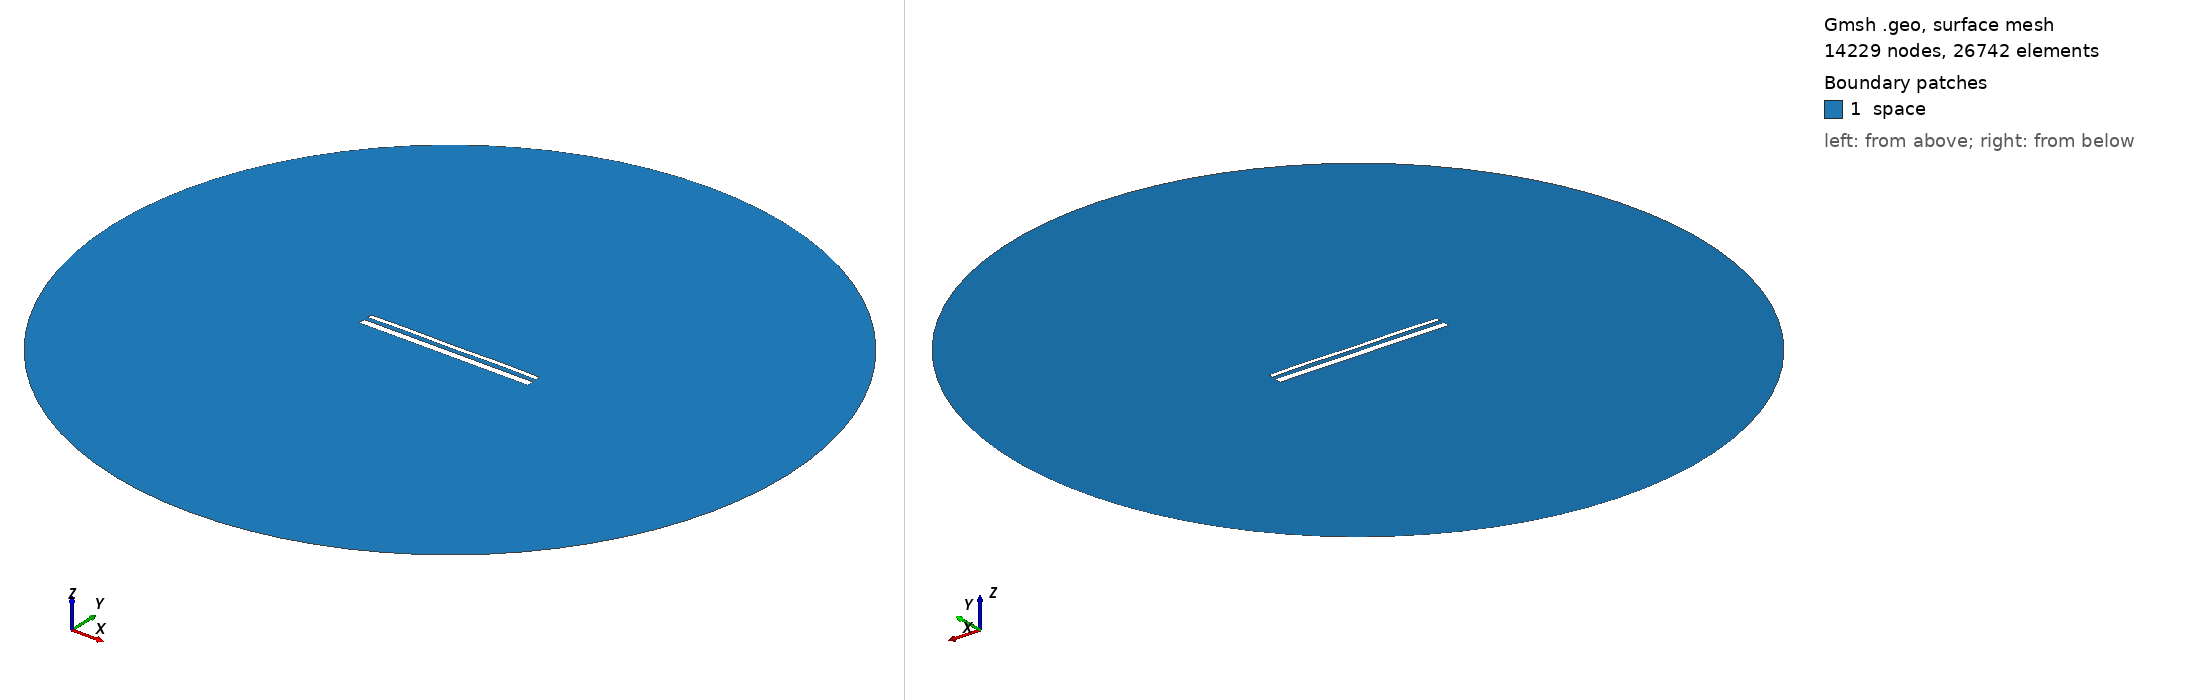

Gmsh geometry script, surface-meshed: 14229 nodes, 26742 surface elements. Boundary patches (legend numbers): 1 space. Left view from above one corner, right view from below the opposite corner. Legend entries are the model's physical surfaces. The drawing asked Gmsh for element sizes between 1% and 20% of the model's largest extent; the script's own settings can give other sizes.

=== 14965.geo (drawn) ===
//---------------------------------------
// Geometry kernel
//---------------------------------------

SetFactory("OpenCASCADE");



//---------------------------------------
// Parameters of the geometry
//---------------------------------------

// Overetch of the upper plate
overetch = 0.5;

// Distance between the plates
distance = 2.25;

// Discretization over the x axis (for the deformation)
nx = 50; 

// Length of the plate
L = 100 - overetch; 

// Number of modes
n = 4; 

// 1st mode coefficient
coeff(1) = 0.15;
beta(1) = 0.596864 * 3.1415926535 / L;

// 2nd mode coefficient
coeff(2) = 0.07499999999999998;
beta(2) = 1.49418 * 3.1415926535 / L;

// 3rd mode coefficient
coeff(3) = 0.0;
beta(3) = 2.50025 * 3.1415926535 / L;

// 4th mode coefficient
coeff(4) = 0.15;
beta(4) = 3.49999 * 3.1415926535 / L;



//---------------------------------------
// Upper plate (deformed rectangle)
//---------------------------------------

// Coordiantes of the upper plate
xmin = -50;
xmax = 50 - overetch;

// Height of the upper plate
yheight = 4 - 2 * overetch;

// Indexes of the points
UpperID[] = {};
LowerID[] = {};
LeftID[] = {};
RightID[] = {};

// Point index
p = 1;

// Horizontal edges
For i In {1:nx}
    x = xmin + (i-1)*(xmax - xmin)/(nx-1);

    y_bottom = distance / 2 + overetch;
    For j In {1:n}
        C = (Cosh(beta(j)*L) + Cos(beta(j)*L)) / (Sinh(beta(j)*L) + Sin(beta(j)*L));
        y_bottom  = y_bottom + coeff(j) * (Cosh(beta(j)*(x+50)) - Cos(beta(j)*(x+50)) - C * (Sinh(beta(j)*(x+50)) - Sin(beta(j)*(x+50))));
    EndFor

    y_top = y_bottom + yheight;

    Point(p) = {x, y_top, 0, 1.0};
    UpperID[i] = p;
    p = p + 1;

    Point(p) = {x, y_bottom, 0, 1.0};
    LowerID[i] = p;
    p = p + 1;
EndFor

// Create point lists
UpperPts[] = {}; LowerPts[] = {};
For i In {1:nx}
  UpperPts[] += {UpperID[i]};
  LowerPts[] += {LowerID[i]};
EndFor

// Build splines
Spline(1) = {UpperPts[]};
Spline(2) = {LowerPts[]};
Line(3) = {LowerPts[nx-1], UpperPts[nx-1]};
Line(4) = {LowerPts[0], UpperPts[0]};

// Build the plane surface
Curve Loop(1) = {2, 3, -1, -4};
Plane Surface(1) = {1};



//---------------------------------------
// Lower plate (rectangle)
//---------------------------------------

// Vertices
Point(1001) = {-50, -1, 0, 1.0};
Point(1002) = { 50, -1, 0, 1.0};
Point(1003) = { 50,  -5, 0, 1.0};
Point(1004) = {-50,  -5, 0, 1.0};

// Edges
Line(5) = {1001, 1002};
Line(6) = {1002, 1003};
Line(7) = {1003, 1004};
Line(8) = {1004, 1001};

// Plane surface
Line Loop(2) = {5, 6, 7, 8};
Plane Surface(2) = {2}; 



//---------------------------------------
// Outer (fictious) boundary
//---------------------------------------

// Points
Point(1005) = {0, 0, 0};       // Center
Point(1006) = {200, 0, 0};     // Start point
Point(1007) = {0, 200, 0};     // 90 degrees
Point(1008) = {-200, 0, 0};    // 180 degrees
Point(1009) = {0, -200, 0};    // 270 degrees

// Circle arcs (each needs start, center, end)
Circle(9) = {1006, 1005, 1007};
Circle(10) = {1007, 1005, 1008};
Circle(11) = {1008, 1005, 1009};
Circle(12) = {1009, 1005, 1006};

// Plane surface for the entire domain
Curve Loop(3) = {9, 10, 11, 12};
Surface(3) = {3};

// Subtract the plates from the whole domain to obtain the actual domain where we want to solve the equations
BooleanDifference{ Surface{3}; Delete; }{ Surface{1}; Surface{2}; Delete; }




//---------------------------------------
// Transfinite Lines/Curves
//---------------------------------------

// Set the number of points on the boundaries
r = 7;

// Plates
Transfinite Curve {1, 2} = 50*r Using Progression 1;
Transfinite Curve {3, 4} = 2*r Using Progression 1;
Transfinite Line {5, 7} = 50*r Using Progression 1;
Transfinite Line {6, 8} = 2*r Using Progression 1;

// Outer boundary
Transfinite Line {9, 10, 11, 12} = 20 Using Progression 1;



//---------------------------------------
// Physical groups
//---------------------------------------                

// Physical curves (boundaries)
Physical Line("force_segment", 10) = {2};
Physical Line("upper_plate", 11) = {1, 3, 4};
Physical Line("lower_plate", 12) = {5, 6, 7, 8};
Physical Line("boundary", 20) = {9, 10, 11, 12};

// Physical Surfaces
Physical Surface("space", 30) = {3};



//---------------------------------------
// 6. Generate the Mesh
//---------------------------------------

// 2D mesh generation
Mesh 2;
